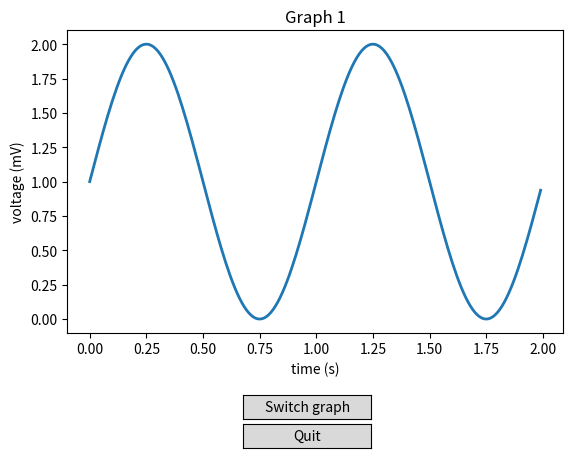

Write the Python code that produced this figure.
import numpy as np
import matplotlib.pyplot as plt
from matplotlib.widgets import Button

# Button handler object
class Index(object):
    ind = 0

    # This function is called when bswitch is clicked
    def switch(self, event):
        self.ind = (self.ind+1) % len(functions)
        ydata = 1 + functions[self.ind](2 * np.pi * t)
        l.set_ydata(ydata)
        ax.set(title='Graph '+str(self.ind + 1))
        plt.draw()

    # This function is called when bquit is clicked
    def quit(self, event):
        plt.close()

# Store the functions you want to use to plot the two different graphs in a list
functions = [np.sin, np.cos]

# Adjust bottom to make room for Buttons
fig, ax = plt.subplots()
plt.subplots_adjust(bottom=0.25)

# Get t and s values for Graph 1
t = np.arange(0.0, 2.0, 0.01)
s = 1 + np.sin(2 * np.pi * t)

# Plot Graph 1 and set axes and title
l, = plt.plot(t, s, lw=2)
ax.set(xlabel='time (s)', ylabel='voltage (mV)',
           title='Graph 1')

# Initialize Button handler object
callback = Index()

# Connect to a "switch" Button, setting its left, top, width, and height
axswitch = plt.axes([0.40, 0.07, 0.2, 0.05])
bswitch = Button(axswitch, 'Switch graph')
bswitch.on_clicked(callback.switch)

# Connect to a "quit" Button, setting its left, top, width, and height
axquit = plt.axes([0.40, 0.01, 0.2, 0.05])
bquit = Button(axquit, 'Quit')
bquit.on_clicked(callback.quit)

# Show
plt.show()